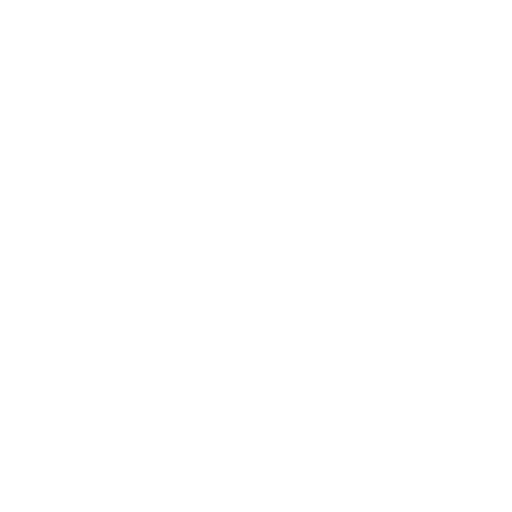
t = 0.00 s
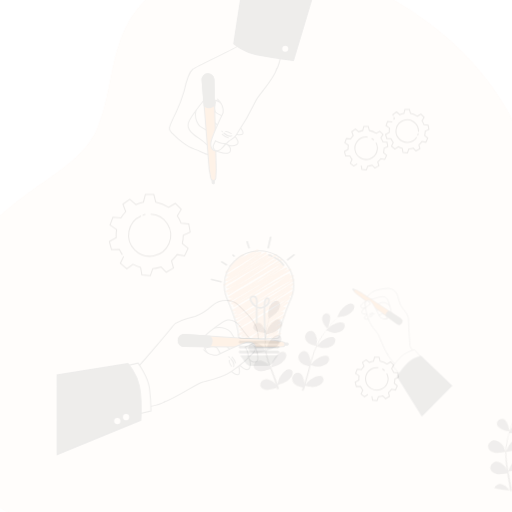
t = 0.15 s
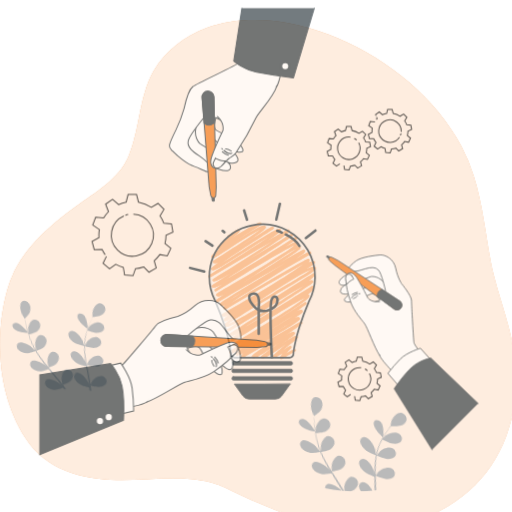
t = 0.45 s
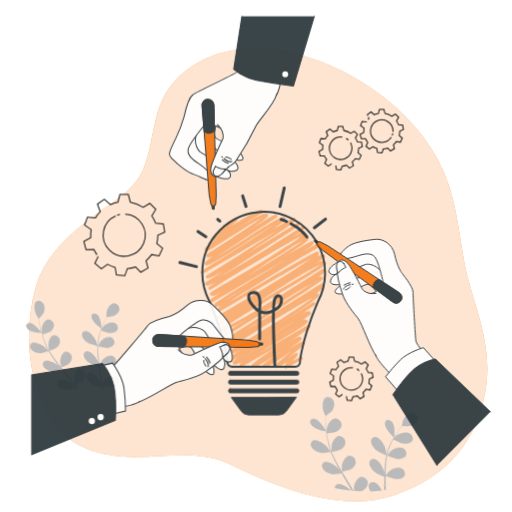
t = 0.60 s
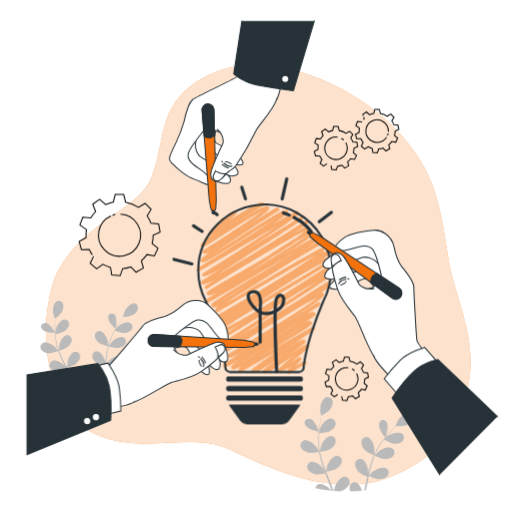
t = 0.80 s
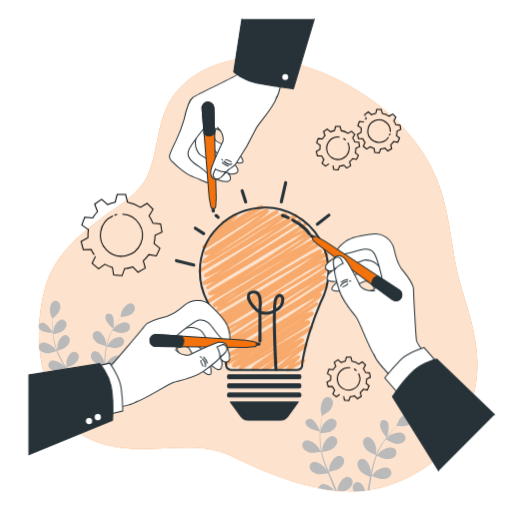
t = 1.00 s

The animated SVG that drew these frames (rendered in a browser with its animation timeline set to each time). Animation: 5 CSS @keyframes rules; one cycle of 1.00 s.

<svg class="animated" id="freepik_stories-collab" xmlns="http://www.w3.org/2000/svg" viewBox="0 0 500 500" version="1.1" xmlns:xlink="http://www.w3.org/1999/xlink" xmlns:svgjs="http://svgjs.com/svgjs"><style>svg#freepik_stories-collab:not(.animated) .animable {opacity: 0;}svg#freepik_stories-collab.animated #freepik--background-simple--inject-9 {animation: 1s 1 forwards cubic-bezier(.36,-0.01,.5,1.38) zoomOut;animation-delay: 0s;}svg#freepik_stories-collab.animated #freepik--Plants--inject-9 {animation: 1s 1 forwards cubic-bezier(.36,-0.01,.5,1.38) lightSpeedRight;animation-delay: 0s;}svg#freepik_stories-collab.animated #freepik--Gears--inject-9 {animation: 1s 1 forwards cubic-bezier(.36,-0.01,.5,1.38) slideRight;animation-delay: 0s;}svg#freepik_stories-collab.animated #freepik--light-bulb--inject-9 {animation: 1s 1 forwards cubic-bezier(.36,-0.01,.5,1.38) zoomIn;animation-delay: 0s;}svg#freepik_stories-collab.animated #freepik--hand-3--inject-9 {animation: 1s 1 forwards cubic-bezier(.36,-0.01,.5,1.38) zoomIn;animation-delay: 0s;}svg#freepik_stories-collab.animated #freepik--hand-2--inject-9 {animation: 1s 1 forwards cubic-bezier(.36,-0.01,.5,1.38) slideDown;animation-delay: 0s;}svg#freepik_stories-collab.animated #freepik--hand-1--inject-9 {animation: 1s 1 forwards cubic-bezier(.36,-0.01,.5,1.38) slideRight;animation-delay: 0s;}            @keyframes zoomOut {                0% {                    opacity: 0;                    transform: scale(1.5);                }                100% {                    opacity: 1;                    transform: scale(1);                }            }                    @keyframes lightSpeedRight {              from {                transform: translate3d(50%, 0, 0) skewX(-20deg);                opacity: 0;              }              60% {                transform: skewX(10deg);                opacity: 1;              }              80% {                transform: skewX(-2deg);              }              to {                opacity: 1;                transform: translate3d(0, 0, 0);              }            }                    @keyframes slideRight {                0% {                    opacity: 0;                    transform: translateX(30px);                }                100% {                    opacity: 1;                    transform: translateX(0);                }            }                    @keyframes zoomIn {                0% {                    opacity: 0;                    transform: scale(0.5);                }                100% {                    opacity: 1;                    transform: scale(1);                }            }                    @keyframes slideDown {                0% {                    opacity: 0;                    transform: translateY(-30px);                }                100% {                    opacity: 1;                    transform: translateY(0);                }            }        </style><g id="freepik--background-simple--inject-9" class="animable" style="transform-origin: 252.027px 268.533px;"><path d="M430.73,186.5a142.17,142.17,0,0,0-10.32-24.88c-21.76-40.44-59.92-70.95-101.66-89-33.14-14.31-74.12-21.79-109.28-8.9-17.78,6.52-34.52,19-44.05,35.65C153,121.11,154.17,148,144.31,170.85c-8,18.49-27.88,29.6-43.46,41-24.31,17.72-48.26,38.67-56.69,68.64C32.92,320.44,36.25,368,59,403.53c17,26.51,46.1,34.47,76.13,35,28.34.51,63-6.65,89.45,6.28,45.06,22,104.52,46.7,154.94,29.29,52-17.95,77.47-52.91,85-98.26s-13.22-83.13-19.84-119C440.56,234.15,437.83,209.1,430.73,186.5Z" style="fill: rgb(243, 114, 12); transform-origin: 252.027px 268.533px;" id="eluglgfl47tj" class="animable"></path><g id="eldag68j79uo"><path d="M430.73,186.5a142.17,142.17,0,0,0-10.32-24.88c-21.76-40.44-59.92-70.95-101.66-89-33.14-14.31-74.12-21.79-109.28-8.9-17.78,6.52-34.52,19-44.05,35.65C153,121.11,154.17,148,144.31,170.85c-8,18.49-27.88,29.6-43.46,41-24.31,17.72-48.26,38.67-56.69,68.64C32.92,320.44,36.25,368,59,403.53c17,26.51,46.1,34.47,76.13,35,28.34.51,63-6.65,89.45,6.28,45.06,22,104.52,46.7,154.94,29.29,52-17.95,77.47-52.91,85-98.26s-13.22-83.13-19.84-119C440.56,234.15,437.83,209.1,430.73,186.5Z" style="fill: rgb(255, 255, 255); opacity: 0.8; transform-origin: 252.027px 268.533px;" class="animable"></path></g></g><g id="freepik--Plants--inject-9" class="animable" style="transform-origin: 221.011px 386.877px;"><path d="M51.61,322.66c-.26-2.89-.32-5.55-.35-7.91,0-1.34,0-2.55,0-3.68,1-.85,5.17-4.3,6.32-6.63s1.93-5.5.71-7.94a4.58,4.58,0,0,0-6.45-2.09c-3.23,2-3.5,8.91-2.63,12.24.07.29,1.76,4.65,1.81,4.61l.07-.05c-.05,1.09-.1,2.26-.12,3.53,0,2.36,0,5,.18,7.94,0,.48.07,1,.11,1.49.36.54.56.89.56.89C51.78,324.25,51.68,323.43,51.61,322.66Z" style="fill: rgb(186, 186, 186); transform-origin: 53.8449px 309.432px;" id="el3ve3dspy5xj" class="animable"></path><path d="M41.22,315.33c-4.34.71-4.9,4.78-.85,7.38,3.43,2.2,9.29,2.35,11,2.35,0-.3,0-.6-.07-.89C49.66,321.66,44.78,314.74,41.22,315.33Z" style="fill: rgb(186, 186, 186); transform-origin: 44.4983px 320.177px;" id="el515z6m3s0si" class="animable"></path><path d="M127.57,296.23c-3.83-.12-7.87,5.42-9,8.64-.1.28-1.08,4.82-1,4.81h.08c-.65.87-1.33,1.81-2,2.86-1.32,1.94-2.79,4.14-4.22,6.64l-.5.87c-.07.7-.13,1.12-.13,1.12l-.34-.28a72.69,72.69,0,0,0-3.29,6.61,58.43,58.43,0,0,0-3.38,9.9s0,.08,0,.12c-.08-1.12-.42-4.25-.47-4.48-.75-3.36-4.15-9.43-8-9.84a4.46,4.46,0,0,0-4.83,4.64c0,2.71,2.22,5.26,4.27,6.81,2.32,1.76,8.43,3.17,8.91,3.28a81,81,0,0,0-1.56,10.57c-.18,2.07-.29,4.16-.38,6.27-.11-1-.2-1.84-.23-2-.75-3.35-4.15-9.42-8-9.83a4.45,4.45,0,0,0-4.82,4.64c0,2.71,2.22,5.25,4.27,6.81s7.27,2.89,8.65,3.21c0,.81-.06,1.61-.08,2.42-.11,3.87-.21,7.73-.41,11.52-.07,1.33-.19,2.64-.31,3.95-.09-.86-.17-1.58-.2-1.69-.74-3.35-4.15-9.42-8-9.83a4.44,4.44,0,0,0-4.82,4.64c0,2.71,2.21,5.25,4.26,6.81s6.77,2.75,8.4,3.15c-.11.92-.22,1.84-.35,2.74.58.17,1.17.31,1.78.43.22-1.74.39-3.51.53-5.3,1.42.4,6.5,1.75,9,1.38s5.62-1.54,6.89-3.92a4.59,4.59,0,0,0-2.11-6.44c-3.56-1.5-9.34,2.19-11.54,4.78-.13.16-1.5,2.2-2.23,3.33.09-1.31.18-2.61.22-3.93.13-3.83.14-7.71.16-11.57,0-1.19,0-2.37,0-3.55.51.15,6.51,1.88,9.35,1.46,2.53-.37,5.62-1.54,6.89-3.91a4.58,4.58,0,0,0-2.12-6.44c-3.55-1.5-9.33,2.18-11.53,4.77-.16.2-2.12,3.13-2.58,3.9,0-2.6.1-5.19.26-7.74a80.33,80.33,0,0,1,1.28-10.26c.24.07,6.5,1.9,9.4,1.48,2.53-.37,5.63-1.55,6.89-3.92a4.59,4.59,0,0,0-2.11-6.44c-3.55-1.5-9.34,2.19-11.54,4.78-.17.2-2.27,3.36-2.62,4,0-.2.06-.41.1-.6a57.63,57.63,0,0,1,3.13-9.85c.71-1.77,1.49-3.41,2.29-5,1.13.46,6.33,2.51,9,2.42s5.77-.91,7.29-3.13a4.56,4.56,0,0,0-1.4-6.62c-3.37-1.88-9.54,1.14-12,3.47-.13.12-1.35,1.57-2.23,2.63.37-.71.74-1.45,1.11-2.12,1.38-2.53,2.8-4.76,4.07-6.72.73-1.11,1.42-2.1,2.07-3,1.33-.12,6.72-.69,9-2s4.65-3.47,5-6.15A4.62,4.62,0,0,0,127.57,296.23Z" style="fill: rgb(186, 186, 186); transform-origin: 109.808px 338.984px;" id="elzijr8taxmx" class="animable"></path><path d="M75,378.79c.26.51.51,1,.76,1.54l1.71-.56c-.65-1.29-1.32-2.58-2-3.85,1.39-.45,6.33-2.12,8.21-3.83s3.79-4.41,3.53-7.1a4.63,4.63,0,0,0-5.3-4.27c-3.76.7-6.5,7-6.88,10.39,0,.22,0,2.69,0,4-.66-1.14-1.3-2.29-2-3.43-2-3.3-4.14-6.57-6.26-9.84l-1.92-3c.5-.15,6.41-2,8.52-3.93,1.88-1.7,3.79-4.4,3.53-7.09a4.62,4.62,0,0,0-5.3-4.27c-3.76.7-6.5,7-6.88,10.39,0,.26,0,3.81,0,4.72-1.41-2.22-2.79-4.44-4.06-6.68a82.44,82.44,0,0,1-4.6-9.35c.23-.07,6.41-2,8.57-3.95,1.88-1.7,3.79-4.4,3.53-7.1a4.62,4.62,0,0,0-5.3-4.26c-3.76.7-6.5,7-6.88,10.39,0,.27,0,4.09,0,4.79-.07-.19-.17-.38-.24-.56a59.66,59.66,0,0,1-2.86-10c-.39-1.88-.65-3.7-.87-5.48,1.19-.23,6.61-1.38,8.76-2.92s4.25-4,4.29-6.66a4.63,4.63,0,0,0-4.81-4.82c-3.82.28-7.24,6.23-8,9.56,0,.18-.26,2.07-.4,3.45h-.49c.19,2.22.46,4.56.9,7a59.15,59.15,0,0,0,2.67,10.22.37.37,0,0,0,.05.11c-.69-.9-2.69-3.35-2.86-3.52-2.47-2.41-8.62-5.65-12-3.89a4.5,4.5,0,0,0-1.42,6.57c1.52,2.27,4.73,3.21,7.28,3.38,2.88.21,8.7-2,9.16-2.15a80.9,80.9,0,0,0,4.54,9.77c1,1.85,2.05,3.68,3.14,5.5-.62-.76-1.18-1.44-1.27-1.52-2.46-2.42-8.62-5.66-12-3.9a4.5,4.5,0,0,0-1.42,6.58c1.51,2.27,4.73,3.2,7.28,3.38S63,361,64.33,360.5c.43.69.84,1.39,1.27,2.08,2,3.32,4.1,6.63,6,9.93.67,1.17,1.3,2.34,1.92,3.51-.55-.68-1-1.24-1.09-1.32-2.47-2.41-8.63-5.65-12-3.89A4.5,4.5,0,0,0,59,377.38c1.51,2.27,4.73,3.21,7.28,3.39S73.41,379.35,75,378.79Z" style="fill: rgb(186, 186, 186); transform-origin: 62.5344px 346.42px;" id="eldg8hx79p00e" class="animable"></path><path d="M108.66,306.89c-3.81-2.19-6.82.62-5.32,5.19,1.28,3.91,5.81,7.78,7.09,8.8l.47-.84C111.22,317,111.77,308.67,108.66,306.89Z" style="fill: rgb(186, 186, 186); transform-origin: 107.05px 313.506px;" id="elsplfx7xpf5e" class="animable"></path><path d="M339.31,465.56c-4.22.11-8.31,6.5-9.32,10.14-.05.19-.38,2.18-.6,3.69q3,.27,6,.42a15,15,0,0,0,3.9-1.54c2.35-1.53,4.9-4.14,5.08-7.13A5.09,5.09,0,0,0,339.31,465.56Z" style="fill: rgb(186, 186, 186); transform-origin: 336.892px 472.685px;" id="el95cldu9m5ob" class="animable"></path><path d="M302.89,409c-4.86,0-6.18,4.36-2.21,7.9,3.35,3,9.72,4.19,11.58,4.49l.09-1C311,417.34,306.88,408.94,302.89,409Z" style="fill: rgb(186, 186, 186); transform-origin: 305.347px 415.195px;" id="el22fm3rol2i3" class="animable"></path><path d="M381.15,464.84a5.07,5.07,0,0,0-1.18-7.4c-3.61-2.25-10.57.76-13.41,3.2-.22.18-2.86,3.05-3.5,3.81.49-2.84,1-5.65,1.64-8.41a87.17,87.17,0,0,1,3.18-11c.25.12,6.75,3.21,10,3.26,2.82,0,6.4-.71,8.19-3.07a5.07,5.07,0,0,0-1.18-7.4c-3.61-2.25-10.57.76-13.41,3.2-.23.19-3.07,3.27-3.55,3.87.08-.21.13-.43.21-.64a64,64,0,0,1,5.13-10.2c1.08-1.8,2.22-3.46,3.37-5,1.15.7,6.47,3.84,9.39,4.2s6.45,0,8.49-2.14a5.05,5.05,0,0,0-.37-7.47c-3.35-2.64-10.6-.41-13.7,1.69-.17.12-1.75,1.48-2.89,2.48.52-.71,1.06-1.45,1.57-2.12,1.95-2.52,3.88-4.7,5.61-6.62,1-1.08,1.91-2,2.78-2.93,1.48.1,7.46.42,10.15-.59s5.68-3,6.49-5.85a5.1,5.1,0,0,0-3.75-6.51c-4.15-.81-9.52,4.54-11.29,7.86-.15.29-2,5.06-1.94,5.07h.09c-.85.83-1.76,1.74-2.73,2.75-1.77,1.89-3.76,4-5.77,6.52l-.69.86c-.2.75-.33,1.19-.33,1.19s-.13-.13-.33-.36c-1.59,2-3.21,4.22-4.74,6.63a64.47,64.47,0,0,0-5.41,10.22s0,.09,0,.13c.11-1.24.29-4.71.27-5-.22-3.79-2.88-11-7-12.12a4.93,4.93,0,0,0-6.07,4.23c-.44,3,1.5,6.11,3.47,8.17,2.22,2.32,8.64,4.92,9.15,5.13a87.52,87.52,0,0,0-3.55,11.26c-.55,2.22-1,4.49-1.51,6.76.06-1.07.1-2,.09-2.16-.23-3.79-2.88-11-7-12.12a4.91,4.91,0,0,0-6.07,4.22c-.44,3,1.5,6.12,3.47,8.18s7.43,4.41,8.87,5l-.51,2.62c-.68,3.59-1.35,7.17-2.09,10.7l1.8-.25c.62-3.37,1.19-6.77,1.75-10.17.21-1.29.44-2.57.67-3.86.52.25,6.77,3.18,9.94,3.23C375.78,467.94,379.36,467.2,381.15,464.84Z" style="fill: rgb(186, 186, 186); transform-origin: 376.691px 441.029px;" id="elzld6y6b5r4h" class="animable"></path><path d="M377.93,411.51c-3.78-3.05-7.54-.51-6.71,4.73.72,4.5,5,9.5,6.2,10.84l.66-.83C379,423,381,414,377.93,411.51Z" style="fill: rgb(186, 186, 186); transform-origin: 375.339px 418.638px;" id="el6n6teh8f3ph" class="animable"></path><path d="M313,418.76c.22-3.19.62-6.11,1-8.68.22-1.46.45-2.78.68-4,1.28-.74,6.39-3.79,8.05-6.13s3.06-5.66,2.16-8.53a5.07,5.07,0,0,0-6.67-3.41c-3.88,1.63-5.37,9.11-5,12.89,0,.33,1.11,5.38,1.18,5.35l.08-.05c-.25,1.18-.5,2.45-.74,3.84-.44,2.57-.9,5.48-1.19,8.69-.05.53-.1,1.09-.14,1.64.29.66.46,1.07.46,1.07C312.85,420.54,312.89,419.62,313,418.76Z" style="fill: rgb(186, 186, 186); transform-origin: 318.791px 404.564px;" id="el83nypxcwtrq" class="animable"></path><path d="M314.2,472.83a4.67,4.67,0,0,0-3.15,3.89c5.17,1,10.34,1.83,15.5,2.38C324.25,476,318.16,471.51,314.2,472.83Z" style="fill: rgb(186, 186, 186); transform-origin: 318.8px 475.847px;" id="el4ftttzregt5" class="animable"></path><path d="M350.52,471a4.91,4.91,0,0,0-6.07,4.22,7.92,7.92,0,0,0,1,4.73q5.67-.12,11.26-.75C355.6,475.68,353.43,471.81,350.52,471Z" style="fill: rgb(186, 186, 186); transform-origin: 350.559px 475.402px;" id="elb4r8vo8yxat" class="animable"></path><path d="M327.71,476c-1.61-3.94-3.37-7.89-5.1-11.83-.53-1.2-1.05-2.41-1.57-3.62.57-.08,7.34-1.07,10-2.8,2.35-1.53,4.9-4.14,5.08-7.13a5.09,5.09,0,0,0-5-5.57c-4.22.1-8.31,6.5-9.32,10.13-.08.28-.7,4.16-.8,5.15-1.15-2.66-2.27-5.32-3.26-8a89,89,0,0,1-3.39-11c.26,0,7.33-1,10-2.8,2.34-1.53,4.9-4.15,5.08-7.13a5.1,5.1,0,0,0-5-5.58c-4.22.11-8.31,6.5-9.32,10.14-.08.28-.74,4.46-.8,5.22-.05-.21-.13-.43-.18-.65a65.7,65.7,0,0,1-1.36-11.44c-.1-2.12-.07-4.15,0-6.12,1.33-.05,7.44-.36,10.06-1.67s5.33-3.57,5.83-6.51a5.1,5.1,0,0,0-4.4-6.09c-4.21-.37-9,5.53-10.39,9-.07.19-.63,2.22-1,3.7l-.55-.08c-.18,2.45-.29,5-.23,7.76a66,66,0,0,0,1.13,11.61l0,.13c-.59-1.1-2.35-4.12-2.51-4.34-2.27-3.06-8.42-7.67-12.41-6.34a5,5,0,0,0-2.69,6.93c1.25,2.73,4.6,4.32,7.35,5,3.1.72,9.83-.65,10.37-.76a90.67,90.67,0,0,0,3.24,11.45c.77,2.19,1.61,4.37,2.47,6.54-.54-.93-1-1.77-1.11-1.87-2.27-3.07-8.42-7.67-12.41-6.34a5,5,0,0,0-2.69,6.92c1.25,2.74,4.59,4.32,7.35,5s8.55-.4,10.07-.7c.34.83.67,1.66,1,2.49,1.65,4,3.32,7.95,4.83,11.89.32.84.62,1.68.92,2.51l2,.2C328.59,478.24,328.17,477.12,327.71,476Z" style="fill: rgb(186, 186, 186); transform-origin: 315.608px 444.042px;" id="elo22mykt8mg" class="animable"></path></g><g id="freepik--Gears--inject-9" class="animable" style="transform-origin: 235.22px 248.99px;"><path d="M325.14,161.62l.66,3.95,4.4.39,1.32-3.74a17.42,17.42,0,0,0,4.23-.92l2.78,2.82,3.82-2.21-1.05-3.8a17.47,17.47,0,0,0,2.93-3.2l3.88.72,1.87-4-3.05-2.51a17.41,17.41,0,0,0,.55-4.3l3.62-1.64-.77-4.35-4-.31a17.29,17.29,0,0,0-2-3.78l2.06-3.48-3.12-3.12-3.5,2.08a17.63,17.63,0,0,0-6.69-2.73l-1-4h-4.42l-1,4a17.18,17.18,0,0,0-4,1.26l-3.15-2.73-3.62,2.53,1.49,3.9a17.25,17.25,0,0,0-2.53,3.29l-4.16-.43-1.51,4.15,3.44,2.33a17.64,17.64,0,0,0-.24,2.93c0,.42,0,.83,0,1.24l-3.61,2,1.14,4.26,4.09-.05a18.06,18.06,0,0,0,2.25,3.57l-1.77,3.68,3.38,2.83L321.2,160m18.34-20.62a11,11,0,1,1-9.6-5.61,10.22,10.22,0,0,1,1.58.12m3.73,1.24a10.91,10.91,0,0,1,2.32,1.72" style="fill: none; stroke: rgb(0, 0, 0); stroke-miterlimit: 10; transform-origin: 329.935px 144.725px;" id="elld92xf46wym" class="animable"></path><path d="M335.56,386.86l.66,3.95,4.4.39,1.32-3.74a17.42,17.42,0,0,0,4.23-.92l2.78,2.82,3.82-2.21-1-3.8a17.47,17.47,0,0,0,2.93-3.2l3.88.72,1.87-4-3-2.51a17.41,17.41,0,0,0,.55-4.3l3.62-1.64-.77-4.35-4-.31a16.87,16.87,0,0,0-2-3.78l2.06-3.48-3.12-3.12-3.5,2.08a17.63,17.63,0,0,0-6.69-2.73l-1-4h-4.42l-1,4a17.18,17.18,0,0,0-4,1.26L330,351.29l-3.62,2.53,1.49,3.9a17.25,17.25,0,0,0-2.53,3.29l-4.16-.43-1.51,4.15,3.44,2.33a17.64,17.64,0,0,0-.24,2.93c0,.42,0,.83,0,1.24l-3.61,2,1.14,4.26,4.09-.05a18.06,18.06,0,0,0,2.25,3.57L325,384.71l3.38,2.83,3.28-2.34M350,364.58a11,11,0,1,1-9.6-5.61,10.22,10.22,0,0,1,1.58.12m3.73,1.24a10.91,10.91,0,0,1,2.32,1.72" style="fill: none; stroke: rgb(0, 0, 0); stroke-miterlimit: 10; transform-origin: 340.44px 369.965px;" id="elzxtcyjo9jll" class="animable"></path><path d="M357,114.24l.58,1.52c-.29.29-.57.6-.84.91m-1.47,2c-.08.12-.15.24-.22.36l-4.16-.42-1.51,4.14,3.44,2.33a17.73,17.73,0,0,0-.25,2.93c0,.42,0,.83,0,1.24l-3.62,2,1.15,4.26,4.09,0a17.41,17.41,0,0,0,2.25,3.58l-1.77,3.67,3.38,2.84,3.28-2.35a17.61,17.61,0,0,0,3.94,1.67l.66,3.95,4.39.38,1.33-3.74a17.41,17.41,0,0,0,4.23-.91l2.77,2.81,3.82-2.2-1-3.8a17.8,17.8,0,0,0,2.93-3.2l3.88.71,1.87-4-3.05-2.52a17.82,17.82,0,0,0,.55-4.29l3.62-1.65-.77-4.34-4-.31a17.59,17.59,0,0,0-2-3.79l2.06-3.47-3.12-3.12-3.5,2.08a17.31,17.31,0,0,0-6.69-2.73l-1-4h-4.41l-1,4a17.68,17.68,0,0,0-4,1.26l-3.16-2.73-3.61,2.53.46,1.2m24.35,17.24a10.59,10.59,0,0,1-.67,2.11m-.83,1.55A11,11,0,1,1,381.1,128q0,.4,0,.81" style="fill: none; stroke: rgb(0, 0, 0); stroke-miterlimit: 10; transform-origin: 370.11px 128.015px;" id="el4txdw4slm2v" class="animable"></path><path d="M93.23,250.29l-3.31,6.87,6.32,5.3,6.12-4.39a32.34,32.34,0,0,0,7.38,3.12l1.22,7.38,8.22.72,2.47-7a32.42,32.42,0,0,0,7.91-1.72l5.18,5.27,7.14-4.12-2-7.1a33.14,33.14,0,0,0,5.49-6l7.25,1.33,3.49-7.47-5.69-4.7a32.58,32.58,0,0,0,1-8l6.76-3.08-1.43-8.12-7.46-.58a33.14,33.14,0,0,0-3.73-7.07l3.84-6.5-5.83-5.83-6.55,3.89a32.38,32.38,0,0,0-12.5-5.1l-1.89-7.48h-8.25l-1.9,7.52a32.68,32.68,0,0,0-7.41,2.36l-5.9-5.1-6.75,4.73,2.78,7.29a32.83,32.83,0,0,0-4.73,6.14l-7.77-.8-2.82,7.75,6.43,4.36a33,33,0,0,0-.46,5.48q0,1.17.09,2.31l-6.77,3.78,2.14,8,7.65-.09a33.65,33.65,0,0,0,3,5.15m19.74-38.52a21.06,21.06,0,0,1,2.75-.76m5.08-.4a20.57,20.57,0,1,1-9.3,1.75" style="fill: none; stroke: rgb(0, 0, 0); stroke-miterlimit: 10; transform-origin: 118.675px 229.6px;" id="el3xe91c53juy" class="animable"></path></g><g id="freepik--light-bulb--inject-9" class="animable" style="transform-origin: 247.075px 294.375px;"><line x1="198.88" y1="228.09" x2="190.7" y2="222.81" style="fill: none; stroke: rgb(38, 50, 56); stroke-linecap: round; stroke-linejoin: round; stroke-width: 3px; transform-origin: 194.79px 225.45px;" id="elxfwjy3eokwr" class="animable"></line><line x1="213.09" y1="212.21" x2="210.97" y2="210.44" style="fill: none; stroke: rgb(38, 50, 56); stroke-linecap: round; stroke-linejoin: round; stroke-width: 3px; transform-origin: 212.03px 211.325px;" id="el2ztk6l0ic22" class="animable"></line><line x1="189.21" y1="258.77" x2="172.28" y2="254.53" style="fill: none; stroke: rgb(38, 50, 56); stroke-linecap: round; stroke-linejoin: round; stroke-width: 3px; transform-origin: 180.745px 256.65px;" id="eldpkpzryfowl" class="animable"></line><path d="M280.71,362.83a1.5,1.5,0,0,1-.37-.05,1.53,1.53,0,0,1-.93-.7c-.52-.91-.8-1.4,3.42-6.24-9.1,5.57-10.07,5.34-10.6,5.21a1.77,1.77,0,0,1-1-.76c-.84-1.45-1-1.74,15.84-15.52-2.7,1.75-5.51,3.63-8,5.29-14.82,9.89-19.43,12.7-21.47,12.23a1.86,1.86,0,0,1-1.19-.87c-.9-1.56-.9-1.56,19-15.94l3.94-2.84c-2.3,1.53-4.59,3.09-6.69,4.52-15.66,10.65-22.79,15.25-25.46,14.65a2,2,0,0,1-1.32-1c-1-1.69-1.2-2.07,27.74-21.73l-38.06,22a1.48,1.48,0,0,1-2-.55c-.67-1.16-.15-2.58,2.6-5-4.38,2.52-6.92,3.53-8.17,3.24a2,2,0,0,1-1.26-.91c-.83-1.44-.51-2.77,10.08-9.89-10.92,6.83-14.95,8.84-16.52,8.47a1.76,1.76,0,0,1-1.12-.83c-.73-1.25-.05-1.7,2.46-3.36l5.53-3.61,8.46-5.47c-9.32,4.84-10.72,4.51-11.5,4.32a2,2,0,0,1-1.27-.92,1.5,1.5,0,0,1,.54-2c29.35-17.4,74.66-45.31,85.58-54.54-10.89,4.95-43.45,25.17-62,36.72-23.89,14.85-24,14.82-25,14.56a1.57,1.57,0,0,1-1-.72c-.81-1.4-.77-2.3,8.79-8.22-4.4,2.07-7.3,3-8.58,2.7a2.09,2.09,0,0,1-1.34-1,1.49,1.49,0,0,1,.49-2c29.62-18.87,71.29-45.59,88.29-56.88-4.73,2.41-11.08,6-18.14,10.23-5.71,3.67-12.48,7.94-20.49,12.92-10.58,6.59-21.28,13.12-30.19,18.52-21.52,13.58-21.78,13.52-22.83,13.26a1.61,1.61,0,0,1-1-.73,1.5,1.5,0,0,1,.54-2c6.48-3.85,13.63-8.14,21.05-12.64l3.9-2.46c-15.54,8.89-24.13,12.78-26.66,12.16a2.1,2.1,0,0,1-1.41-1c-.93-1.6.39-3.64,11.35-10.8-7.07,4.31-9.87,5.59-11.06,5.3a1.69,1.69,0,0,1-1.09-.8c-.63-1.09-1.14-2,6.18-7.31-3.94,2-6.43,2.81-7.62,2.52a2,2,0,0,1-1.3-.94,1.49,1.49,0,0,1-.15-1.15,1.52,1.52,0,0,1,.7-.91c32.45-18.45,81.59-47.67,96.55-59.46-16.41,9.06-61.65,35.62-93.22,54.34a1.5,1.5,0,0,1-2.06-.54,2.32,2.32,0,0,1-.19-1.82,9,9,0,0,1,2.46-3.28c-2.33.95-3.89,1.3-4.78,1.08a2.08,2.08,0,0,1-1.32-1c-.9-1.55.82-2.75,3.42-4.56,2-1.35,4.83-3.22,8.79-5.7,7.39-4.62,17.53-10.74,28.27-17.21,12.07-7.28,26.41-15.93,37.8-23.09-24.37,14-62.75,36.42-81.18,47.2a1.54,1.54,0,0,1-1.15.15,1.48,1.48,0,0,1-.91-.7c-.77-1.34-1-1.73,12.25-10.07-5.19,2.85-8.47,4.08-10.14,3.69a2.31,2.31,0,0,1-1.52-1.09c-1-1.72-1-1.72,23.06-15.69,11.13-6.46,24.41-14.18,36.63-21.6,10.26-6.82,18.29-12,24.38-15.6a77.26,77.26,0,0,0,9.07-7.06c-12.49,5.61-61.81,35.43-93,54.83a1.5,1.5,0,0,1-1.6-2.54l9.68-6.16c-8,4.11-11,4.8-12.23,4.49a2.06,2.06,0,0,1-1.33-1,1.48,1.48,0,0,1,.49-2l21.31-13.66c-17.42,9.84-18.83,9.49-19.69,9.27a1.73,1.73,0,0,1-1.1-.81,1.5,1.5,0,0,1,.51-2c22.46-13.89,54.37-34,73-46.61-15.05,8.67-37,21.55-52.44,30.63L203,261.79c-3.82,2.23-5.67,3.32-6.66,3.82l-.26.16,0,0c-.69.33-.86.28-1.15.2a1.5,1.5,0,0,1-.41-2.72c23.82-14.73,59-36.93,74.76-47.85-8.39,4.86-20.92,12.85-31,19.3-28.26,18-36.85,23.18-39.34,22.56a1.81,1.81,0,0,1-1.14-.84c-.62-1.09-1.07-1.86,8.32-8.63-2.56,1.13-4.29,1.56-5.3,1.32a2.17,2.17,0,0,1-1.38-1,1.51,1.51,0,0,1,.5-2c18.45-11.61,46.49-29.81,56.13-37.34-8.44,4.13-26.86,16-37.7,22.94C200.66,243,200,243.28,198.87,243a1.58,1.58,0,0,1-1-.73c-.8-1.37-1.5-2.59,15.84-14.51-2.14,1.36-4.33,2.77-6.57,4.21a1.57,1.57,0,0,1-1.34.31,1.47,1.47,0,0,1-.94-.71c-1.07-1.85.47-3.44,12.64-12.77a1.62,1.62,0,0,1-1.07-.78A1.51,1.51,0,0,1,217,216a1.6,1.6,0,0,1,.92-.19,51.88,51.88,0,0,0,4.59-3c4.88-3.43,6.26-4.25,7.45-4a1.73,1.73,0,0,1,1.12.81c.86,1.5.19,2.4-8,8.74,2.28-1.41,4.63-2.87,7-4.31,23.12-14.14,24.91-13.72,26-13.46a1.75,1.75,0,0,1,1.15.84,1.5,1.5,0,0,1-.5,2c-11.28,7-23,14.58-32.83,21.13,22.82-14.57,33.79-21,36.88-20.22a2,2,0,0,1,1.29.94c.95,1.65,1.64,2.85-29.93,23.63l-4.54,3c6.36-4,12.8-8.2,18-11.6,20.25-13.14,23.53-15.07,25.06-14.71a1.62,1.62,0,0,1,1,.77,1.49,1.49,0,0,1-.49,2c-19.58,12.48-48.18,31.11-62.32,41.12,7.6-4.48,18.37-11.35,27.75-17.33,29.73-19,39.43-24.75,42.17-24.09a1.88,1.88,0,0,1,1.18.87c.73,1.27,1.26,2.17-16.13,13.78,24.37-14.14,24.84-14,25.61-13.82a1.53,1.53,0,0,1,.94.71c1,1.73,1.71,3-44.27,32.38-3.34,2.14-6.69,4.27-10,6.35,18.2-10.76,39.89-24,56.32-34.26a1.53,1.53,0,0,1,1.16-.18,1.54,1.54,0,0,1,.94.7c.71,1.24-.34,2-1.45,2.76-.68.47-1.68,1.15-3,2-2.42,1.61-6,4-10.62,7-7.78,5.07-18.65,12.1-32.31,20.9-13.16,8.47-26.42,17-35.51,22.81C223.64,263.72,247,250,292,221.25c6.48-4.13,6.48-4.13,7.14-4a1.52,1.52,0,0,1,.95.71c.37.64.58,1-.62,2.07h0l0,0c-1.6,1.4-5.58,4-14.66,9.9,12.86-7.05,14.06-6.76,14.84-6.56a1.69,1.69,0,0,1,1.09.8c.54.94.67,2.07-1.33,4.31a5.39,5.39,0,0,1,2.44-.18,2.38,2.38,0,0,1,1.57,1.13c1,1.72,1.5,2.6-28.21,21.34,31.46-18.22,31.77-18.14,32.52-17.94a1.48,1.48,0,0,1,.92.7c1,1.66-.8,3.33-5.1,6.47-2.77,2-6.68,4.64-11.92,8,17.47-10.91,21.85-13.17,23.41-12.79a1.69,1.69,0,0,1,1.06.79,1.47,1.47,0,0,1,.15,1.14,1.49,1.49,0,0,1-.71.92c-10.2,5.78-20.57,11.76-30.59,17.66l-10.38,6.56c-20.41,12.92-35.3,22.21-45.75,28.29-3.31,2.27-6.14,4.29-8.41,6,9.3-5.5,25.14-14.85,41-24.1,50-29.26,50.76-29.05,51.71-28.8a1.53,1.53,0,0,1,.94.71,2.18,2.18,0,0,1,.19,1.7,5.31,5.31,0,0,1-1.63,2.49c3.43-1.71,5.58-2.41,6.64-2.16a1.94,1.94,0,0,1,1.24.91c.8,1.38-.32,2.13-2.79,3.77-1.49,1-3.69,2.39-6.74,4.29l-.59.37c4.66-2.23,7.93-3.28,9.57-2.88a2.47,2.47,0,0,1,1.62,1.15c1.38,2.39,0,3.91-48.79,32.77C252.29,299,225.22,315,217.84,321c4.07-1.43,14.21-6.33,39.41-21.58,20.54-12.43,43.16-26.94,54-33.91,7.53-4.83,7.52-4.82,8.19-4.66a1.55,1.55,0,0,1,.95.71c.61,1.06,1.23,2.13-7,8.26a7.5,7.5,0,0,1,3.71-.64,2.1,2.1,0,0,1,1.34,1c.88,1.53.88,1.53-15.3,12.13-8,5.22-19.1,12.43-33.1,21.43-13.5,8.68-27.11,17.39-36.43,23.34,18.88-10.12,54.26-32.56,70-42.54,14-8.85,14-8.85,14.76-8.66a1.53,1.53,0,0,1,.94.71c1.07,1.86-.63,4.5-7.21,9.39a2.06,2.06,0,0,1,.58,0,1.88,1.88,0,0,1,1.18.87c1.05,1.82,2.24,3.88-42.14,31.67,12.76-7.86,26-16.22,36.69-23.15a1.5,1.5,0,0,1,2.12.51c.73,1.28-.28,2-2,3.2-1,.71-2.51,1.75-4.49,3.07s-4.44,3-7.41,4.92c4.14-2.1,6.7-2.95,8-2.63a2.08,2.08,0,0,1,1.35,1c.84,1.45.65,2-9.47,8.54,2.13-.91,3.64-1.24,4.61-1a2.22,2.22,0,0,1,1.45,1.05c1.18,2,.29,2.94-26.81,19.35-7.76,4.7-17.53,10.61-25.44,15.71l53.21-30.71a1.46,1.46,0,0,1,1.14-.15,1.51,1.51,0,0,1,.91.69c.74,1.29-.31,2.06-2.05,3.34-1.05.77-2.59,1.86-4.71,3.32-3.95,2.74-9.44,6.45-15.25,10.39-6.77,4.58-15.29,10.35-22.27,15.2,3.21-2.12,6.55-4.39,9.52-6.41,15.47-10.52,22-14.73,24.55-14.17a2,2,0,0,1,1.29.93c.87,1.52.91,1.59-16.83,14.44,12.87-8.56,17.08-11,19-10.57a1.86,1.86,0,0,1,1.19.87c.7,1.22.7,1.22-8.25,8.53-2.7,2.2-6.45,5.26-9.83,8.09,2.74-1.69,5.76-3.61,8.63-5.47a1.5,1.5,0,0,1,2.12.51c.56,1,.35,1.2-1.7,3.4-1.67,1.79-3.1,3.36-4.31,4.7,9.08-5.41,9.41-5.32,10.05-5.16a1.51,1.51,0,0,1,.93.71,1.49,1.49,0,0,1-.55,2.05,1.43,1.43,0,0,1-.47.18c-1.33.6-8.72,4.95-15.23,8.89A1.56,1.56,0,0,1,280.71,362.83ZM295.14,353a1.52,1.52,0,0,0,.68.61A1.59,1.59,0,0,1,295.14,353Zm-36.92-15.27c-8.64,5.39-17.14,10.79-22.68,14.64C241.57,348.78,250.33,343,258.22,337.73Zm37.19-26.63c-9.81,5.44-25.68,15.66-37.74,23.45,4.44-2.77,9.5-5.9,15.25-9.44C280.84,320.24,289.37,315,295.41,311.1Zm-.64,7c-5.33,2.84-13.42,8-21.31,13.15l.83-.5C281.66,326.27,289.66,321.42,294.77,318.08ZM245.6,295.64C239,299.77,233,303.66,228,307,233.18,303.69,239.32,299.72,245.6,295.64Zm71.19-39.33c-2.9,1-9.05,3.8-22.06,11.61S266,286,252,295.1c-6.11,4-11.25,7.3-15.59,10.08,8.42-5.18,19.73-11.95,34.84-20.89C289.64,273.38,310.2,261.22,316.79,256.31Zm-9.39,29.34L305.28,287q-10.5,6.67-19.89,12.55C293.74,294.53,301.63,289.62,307.4,285.65ZM241.08,279c-9.17,5.54-18.08,11-24,14.73,3-1.53,6.61-3.58,10.69-6C231.78,285,236.27,282.05,241.08,279Zm23.48-26.42c-3.84,2.56-7.62,5.1-11.16,7.47-7,4.72-13.22,8.84-18.61,12.38l5.51-3.4c20.25-12.48,49.49-30.52,58.09-37.06a79.11,79.11,0,0,0-9.23,4.88c-3.42,2.39-7.77,5.26-13.28,8.74C272.29,247.84,268.48,250.18,264.56,252.56Zm-45.51-36Z" style="fill: rgb(243, 114, 12); transform-origin: 257.844px 281.671px;" id="el6b827ixnj0v" class="animable"></path><g id="elgvbmdx414jv"><g style="opacity: 0.4; transform-origin: 257.844px 281.671px;" class="animable"><path d="M280.71,362.83a1.5,1.5,0,0,1-.37-.05,1.53,1.53,0,0,1-.93-.7c-.52-.91-.8-1.4,3.42-6.24-9.1,5.57-10.07,5.34-10.6,5.21a1.77,1.77,0,0,1-1-.76c-.84-1.45-1-1.74,15.84-15.52-2.7,1.75-5.51,3.63-8,5.29-14.82,9.89-19.43,12.7-21.47,12.23a1.86,1.86,0,0,1-1.19-.87c-.9-1.56-.9-1.56,19-15.94l3.94-2.84c-2.3,1.53-4.59,3.09-6.69,4.52-15.66,10.65-22.79,15.25-25.46,14.65a2,2,0,0,1-1.32-1c-1-1.69-1.2-2.07,27.74-21.73l-38.06,22a1.48,1.48,0,0,1-2-.55c-.67-1.16-.15-2.58,2.6-5-4.38,2.52-6.92,3.53-8.17,3.24a2,2,0,0,1-1.26-.91c-.83-1.44-.51-2.77,10.08-9.89-10.92,6.83-14.95,8.84-16.52,8.47a1.76,1.76,0,0,1-1.12-.83c-.73-1.25-.05-1.7,2.46-3.36l5.53-3.61,8.46-5.47c-9.32,4.84-10.72,4.51-11.5,4.32a2,2,0,0,1-1.27-.92,1.5,1.5,0,0,1,.54-2c29.35-17.4,74.66-45.31,85.58-54.54-10.89,4.95-43.45,25.17-62,36.72-23.89,14.85-24,14.82-25,14.56a1.57,1.57,0,0,1-1-.72c-.81-1.4-.77-2.3,8.79-8.22-4.4,2.07-7.3,3-8.58,2.7a2.09,2.09,0,0,1-1.34-1,1.49,1.49,0,0,1,.49-2c29.62-18.87,71.29-45.59,88.29-56.88-4.73,2.41-11.08,6-18.14,10.23-5.71,3.67-12.48,7.94-20.49,12.92-10.58,6.59-21.28,13.12-30.19,18.52-21.52,13.58-21.78,13.52-22.83,13.26a1.61,1.61,0,0,1-1-.73,1.5,1.5,0,0,1,.54-2c6.48-3.85,13.63-8.14,21.05-12.64l3.9-2.46c-15.54,8.89-24.13,12.78-26.66,12.16a2.1,2.1,0,0,1-1.41-1c-.93-1.6.39-3.64,11.35-10.8-7.07,4.31-9.87,5.59-11.06,5.3a1.69,1.69,0,0,1-1.09-.8c-.63-1.09-1.14-2,6.18-7.31-3.94,2-6.43,2.81-7.62,2.52a2,2,0,0,1-1.3-.94,1.49,1.49,0,0,1-.15-1.15,1.52,1.52,0,0,1,.7-.91c32.45-18.45,81.59-47.67,96.55-59.46-16.41,9.06-61.65,35.62-93.22,54.34a1.5,1.5,0,0,1-2.06-.54,2.32,2.32,0,0,1-.19-1.82,9,9,0,0,1,2.46-3.28c-2.33.95-3.89,1.3-4.78,1.08a2.08,2.08,0,0,1-1.32-1c-.9-1.55.82-2.75,3.42-4.56,2-1.35,4.83-3.22,8.79-5.7,7.39-4.62,17.53-10.74,28.27-17.21,12.07-7.28,26.41-15.93,37.8-23.09-24.37,14-62.75,36.42-81.18,47.2a1.54,1.54,0,0,1-1.15.15,1.48,1.48,0,0,1-.91-.7c-.77-1.34-1-1.73,12.25-10.07-5.19,2.85-8.47,4.08-10.14,3.69a2.31,2.31,0,0,1-1.52-1.09c-1-1.72-1-1.72,23.06-15.69,11.13-6.46,24.41-14.18,36.63-21.6,10.26-6.82,18.29-12,24.38-15.6a77.26,77.26,0,0,0,9.07-7.06c-12.49,5.61-61.81,35.43-93,54.83a1.5,1.5,0,0,1-1.6-2.54l9.68-6.16c-8,4.11-11,4.8-12.23,4.49a2.06,2.06,0,0,1-1.33-1,1.48,1.48,0,0,1,.49-2l21.31-13.66c-17.42,9.84-18.83,9.49-19.69,9.27a1.73,1.73,0,0,1-1.1-.81,1.5,1.5,0,0,1,.51-2c22.46-13.89,54.37-34,73-46.61-15.05,8.67-37,21.55-52.44,30.63L203,261.79c-3.82,2.23-5.67,3.32-6.66,3.82l-.26.16,0,0c-.69.33-.86.28-1.15.2a1.5,1.5,0,0,1-.41-2.72c23.82-14.73,59-36.93,74.76-47.85-8.39,4.86-20.92,12.85-31,19.3-28.26,18-36.85,23.18-39.34,22.56a1.81,1.81,0,0,1-1.14-.84c-.62-1.09-1.07-1.86,8.32-8.63-2.56,1.13-4.29,1.56-5.3,1.32a2.17,2.17,0,0,1-1.38-1,1.51,1.51,0,0,1,.5-2c18.45-11.61,46.49-29.81,56.13-37.34-8.44,4.13-26.86,16-37.7,22.94C200.66,243,200,243.28,198.87,243a1.58,1.58,0,0,1-1-.73c-.8-1.37-1.5-2.59,15.84-14.51-2.14,1.36-4.33,2.77-6.57,4.21a1.57,1.57,0,0,1-1.34.31,1.47,1.47,0,0,1-.94-.71c-1.07-1.85.47-3.44,12.64-12.77a1.62,1.62,0,0,1-1.07-.78A1.51,1.51,0,0,1,217,216a1.6,1.6,0,0,1,.92-.19,51.88,51.88,0,0,0,4.59-3c4.88-3.43,6.26-4.25,7.45-4a1.73,1.73,0,0,1,1.12.81c.86,1.5.19,2.4-8,8.74,2.28-1.41,4.63-2.87,7-4.31,23.12-14.14,24.91-13.72,26-13.46a1.75,1.75,0,0,1,1.15.84,1.5,1.5,0,0,1-.5,2c-11.28,7-23,14.58-32.83,21.13,22.82-14.57,33.79-21,36.88-20.22a2,2,0,0,1,1.29.94c.95,1.65,1.64,2.85-29.93,23.63l-4.54,3c6.36-4,12.8-8.2,18-11.6,20.25-13.14,23.53-15.07,25.06-14.71a1.62,1.62,0,0,1,1,.77,1.49,1.49,0,0,1-.49,2c-19.58,12.48-48.18,31.11-62.32,41.12,7.6-4.48,18.37-11.35,27.75-17.33,29.73-19,39.43-24.75,42.17-24.09a1.88,1.88,0,0,1,1.18.87c.73,1.27,1.26,2.17-16.13,13.78,24.37-14.14,24.84-14,25.61-13.82a1.53,1.53,0,0,1,.94.71c1,1.73,1.71,3-44.27,32.38-3.34,2.14-6.69,4.27-10,6.35,18.2-10.76,39.89-24,56.32-34.26a1.53,1.53,0,0,1,1.16-.18,1.54,1.54,0,0,1,.94.7c.71,1.24-.34,2-1.45,2.76-.68.47-1.68,1.15-3,2-2.42,1.61-6,4-10.62,7-7.78,5.07-18.65,12.1-32.31,20.9-13.16,8.47-26.42,17-35.51,22.81C223.64,263.72,247,250,292,221.25c6.48-4.13,6.48-4.13,7.14-4a1.52,1.52,0,0,1,.95.71c.37.64.58,1-.62,2.07h0l0,0c-1.6,1.4-5.58,4-14.66,9.9,12.86-7.05,14.06-6.76,14.84-6.56a1.69,1.69,0,0,1,1.09.8c.54.94.67,2.07-1.33,4.31a5.39,5.39,0,0,1,2.44-.18,2.38,2.38,0,0,1,1.57,1.13c1,1.72,1.5,2.6-28.21,21.34,31.46-18.22,31.77-18.14,32.52-17.94a1.48,1.48,0,0,1,.92.7c1,1.66-.8,3.33-5.1,6.47-2.77,2-6.68,4.64-11.92,8,17.47-10.91,21.85-13.17,23.41-12.79a1.69,1.69,0,0,1,1.06.79,1.47,1.47,0,0,1,.15,1.14,1.49,1.49,0,0,1-.71.92c-10.2,5.78-20.57,11.76-30.59,17.66l-10.38,6.56c-20.41,12.92-35.3,22.21-45.75,28.29-3.31,2.27-6.14,4.29-8.41,6,9.3-5.5,25.14-14.85,41-24.1,50-29.26,50.76-29.05,51.71-28.8a1.53,1.53,0,0,1,.94.71,2.18,2.18,0,0,1,.19,1.7,5.31,5.31,0,0,1-1.63,2.49c3.43-1.71,5.58-2.41,6.64-2.16a1.94,1.94,0,0,1,1.24.91c.8,1.38-.32,2.13-2.79,3.77-1.49,1-3.69,2.39-6.74,4.29l-.59.37c4.66-2.23,7.93-3.28,9.57-2.88a2.47,2.47,0,0,1,1.62,1.15c1.38,2.39,0,3.91-48.79,32.77C252.29,299,225.22,315,217.84,321c4.07-1.43,14.21-6.33,39.41-21.58,20.54-12.43,43.16-26.94,54-33.91,7.53-4.83,7.52-4.82,8.19-4.66a1.55,1.55,0,0,1,.95.71c.61,1.06,1.23,2.13-7,8.26a7.5,7.5,0,0,1,3.71-.64,2.1,2.1,0,0,1,1.34,1c.88,1.53.88,1.53-15.3,12.13-8,5.22-19.1,12.43-33.1,21.43-13.5,8.68-27.11,17.39-36.43,23.34,18.88-10.12,54.26-32.56,70-42.54,14-8.85,14-8.85,14.76-8.66a1.53,1.53,0,0,1,.94.71c1.07,1.86-.63,4.5-7.21,9.39a2.06,2.06,0,0,1,.58,0,1.88,1.88,0,0,1,1.18.87c1.05,1.82,2.24,3.88-42.14,31.67,12.76-7.86,26-16.22,36.69-23.15a1.5,1.5,0,0,1,2.12.51c.73,1.28-.28,2-2,3.2-1,.71-2.51,1.75-4.49,3.07s-4.44,3-7.41,4.92c4.14-2.1,6.7-2.95,8-2.63a2.08,2.08,0,0,1,1.35,1c.84,1.45.65,2-9.47,8.54,2.13-.91,3.64-1.24,4.61-1a2.22,2.22,0,0,1,1.45,1.05c1.18,2,.29,2.94-26.81,19.35-7.76,4.7-17.53,10.61-25.44,15.71l53.21-30.71a1.46,1.46,0,0,1,1.14-.15,1.51,1.51,0,0,1,.91.69c.74,1.29-.31,2.06-2.05,3.34-1.05.77-2.59,1.86-4.71,3.32-3.95,2.74-9.44,6.45-15.25,10.39-6.77,4.58-15.29,10.35-22.27,15.2,3.21-2.12,6.55-4.39,9.52-6.41,15.47-10.52,22-14.73,24.55-14.17a2,2,0,0,1,1.29.93c.87,1.52.91,1.59-16.83,14.44,12.87-8.56,17.08-11,19-10.57a1.86,1.86,0,0,1,1.19.87c.7,1.22.7,1.22-8.25,8.53-2.7,2.2-6.45,5.26-9.83,8.09,2.74-1.69,5.76-3.61,8.63-5.47a1.5,1.5,0,0,1,2.12.51c.56,1,.35,1.2-1.7,3.4-1.67,1.79-3.1,3.36-4.31,4.7,9.08-5.41,9.41-5.32,10.05-5.16a1.51,1.51,0,0,1,.93.71,1.49,1.49,0,0,1-.55,2.05,1.43,1.43,0,0,1-.47.18c-1.33.6-8.72,4.95-15.23,8.89A1.56,1.56,0,0,1,280.71,362.83ZM295.14,353a1.52,1.52,0,0,0,.68.61A1.59,1.59,0,0,1,295.14,353Zm-36.92-15.27c-8.64,5.39-17.14,10.79-22.68,14.64C241.57,348.78,250.33,343,258.22,337.73Zm37.19-26.63c-9.81,5.44-25.68,15.66-37.74,23.45,4.44-2.77,9.5-5.9,15.25-9.44C280.84,320.24,289.37,315,295.41,311.1Zm-.64,7c-5.33,2.84-13.42,8-21.31,13.15l.83-.5C281.66,326.27,289.66,321.42,294.77,318.08ZM245.6,295.64C239,299.77,233,303.66,228,307,233.18,303.69,239.32,299.72,245.6,295.64Zm71.19-39.33c-2.9,1-9.05,3.8-22.06,11.61S266,286,252,295.1c-6.11,4-11.25,7.3-15.59,10.08,8.42-5.18,19.73-11.95,34.84-20.89C289.64,273.38,310.2,261.22,316.79,256.31Zm-9.39,29.34L305.28,287q-10.5,6.67-19.89,12.55C293.74,294.53,301.63,289.62,307.4,285.65ZM241.08,279c-9.17,5.54-18.08,11-24,14.73,3-1.53,6.61-3.58,10.69-6C231.78,285,236.27,282.05,241.08,279Zm23.48-26.42c-3.84,2.56-7.62,5.1-11.16,7.47-7,4.72-13.22,8.84-18.61,12.38l5.51-3.4c20.25-12.48,49.49-30.52,58.09-37.06a79.11,79.11,0,0,0-9.23,4.88c-3.42,2.39-7.77,5.26-13.28,8.74C272.29,247.84,268.48,250.18,264.56,252.56Zm-45.51-36Z" style="fill: rgb(255, 255, 255); transform-origin: 257.844px 281.671px;" id="elokbv8pbdq0d" class="animable"></path></g></g><path d="M259.47,202.55v0h-.67v0c-36.26.67-63.59,28.41-63.59,62.54a62.27,62.27,0,0,0,7.24,29.24c2,4.75,6.84,16.38,11.63,31.42,4.44,13.88,6.76,27.85,6.76,30,0,.2,0,.41,0,.64a4.69,4.69,0,0,0,4.68,4.84h64.94a4.69,4.69,0,0,0,4.68-4.84c0-.23,0-.44,0-.64,0-2.11,2.32-16.08,6.75-30,4.8-15,9.59-26.67,11.63-31.42a62.56,62.56,0,0,0-54-91.78Z" style="fill: none; stroke: rgb(38, 50, 56); stroke-linecap: round; stroke-linejoin: round; stroke-width: 2px; transform-origin: 257.99px 281.89px;" id="elkn9ei6hcap" class="animable"></path><path d="M281.38,212.59a51.44,51.44,0,0,0-5.56-2.12" style="fill: none; stroke: rgb(38, 50, 56); stroke-linecap: round; stroke-linejoin: round; stroke-width: 3px; transform-origin: 278.6px 211.53px;" id="elhzn4xhxnfl7" class="animable"></path><path d="M302.22,228.47s-5.1-8.1-16.31-13.61" style="fill: none; stroke: rgb(38, 50, 56); stroke-linecap: round; stroke-linejoin: round; stroke-width: 3px; transform-origin: 294.065px 221.665px;" id="ela7rzx4z25yo" class="animable"></path><path d="M253.84,332.87V300.75s2.47-15.64-5.66-15.64-7.51,8.14,1.87,16.89,23.78.63,25.66-6.25-3.13-10-6.26-4.38,0,69.45,0,69.45" style="fill: none; stroke: rgb(38, 50, 56); stroke-linecap: round; stroke-linejoin: round; stroke-width: 3px; transform-origin: 259.318px 322.965px;" id="elmmoqkiig8vj" class="animable"></path><line x1="236.45" y1="186.3" x2="239.91" y2="197.19" style="fill: none; stroke: rgb(38, 50, 56); stroke-linecap: round; stroke-linejoin: round; stroke-width: 3px; transform-origin: 238.18px 191.745px;" id="elsxtk36zjh6" class="animable"></line><line x1="321.23" y1="210.05" x2="309.84" y2="218.96" style="fill: none; stroke: rgb(38, 50, 56); stroke-linecap: round; stroke-linejoin: round; stroke-width: 3px; transform-origin: 315.535px 214.505px;" id="elxmzd11bnlqp" class="animable"></line><line x1="279" y1="178.35" x2="274.71" y2="197.19" style="fill: none; stroke: rgb(38, 50, 56); stroke-linecap: round; stroke-linejoin: round; stroke-width: 3px; transform-origin: 276.855px 187.77px;" id="elhh5q4t7vn6" class="animable"></line><rect x="222.09" y="365.91" width="71.77" height="3.97" rx="1.59" style="fill: rgb(38, 50, 56); stroke: rgb(38, 50, 56); stroke-linecap: round; stroke-linejoin: round; transform-origin: 257.975px 367.895px;" id="elcjfsu7lacgj" class="animable"></rect><rect x="222.09" y="374.85" width="71.77" height="3.97" rx="1.59" style="fill: rgb(38, 50, 56); stroke: rgb(38, 50, 56); stroke-linecap: round; stroke-linejoin: round; transform-origin: 257.975px 376.835px;" id="el5hqb8b0s9nd" class="animable"></rect><rect x="222.09" y="383.79" width="71.77" height="3.97" rx="1.59" style="fill: rgb(38, 50, 56); stroke: rgb(38, 50, 56); stroke-linecap: round; stroke-linejoin: round; transform-origin: 257.975px 385.775px;" id="el9sgv9cxnc8f" class="animable"></rect><path d="M260.08,392.52H224.86l10.14,14a9.37,9.37,0,0,0,7.6,3.88h31a9.39,9.39,0,0,0,7.61-3.9l10.06-13.93Z" style="fill: rgb(38, 50, 56); stroke: rgb(38, 50, 56); stroke-linecap: round; stroke-linejoin: round; transform-origin: 258.065px 401.46px;" id="eliqvzonthz5g" class="animable"></path></g><g id="freepik--hand-3--inject-9" class="animable" style="transform-origin: 392.989px 344.092px;"><path d="M335.69,243s-6.4,7-11.64,10.48-8.89,8.11-4.08,10.48c2.89,1.42,7-.58,7-.58s-6.41,1.74-7.57,7.57S331,274.42,331,274.42s-9.31,6.4-6.4,8.73,8.73.58,11.64.58,17.47-9.31,21-9.31,10.48,7.57,10.48,13.39S377,293.05,378.19,275s-3.49-33.18-11.06-37.84S335.69,243,335.69,243Z" style="fill: rgb(255, 255, 255); stroke: rgb(38, 50, 56); stroke-linecap: round; stroke-miterlimit: 10; transform-origin: 348.05px 263.531px;" id="el8zj7x1t0dm3" class="animable"></path><path d="M332.2,262.77l23.23-8.68s10.2-2.21,17.52,9.85" style="fill: none; stroke: rgb(38, 50, 56); stroke-linecap: round; stroke-miterlimit: 10; transform-origin: 352.575px 258.936px;" id="el3g01zezj106" class="animable"></path><path d="M336.27,269.76l21-3.49s9.32-.58,15.14,10.48" style="fill: none; stroke: rgb(38, 50, 56); stroke-linecap: round; stroke-miterlimit: 10; transform-origin: 354.34px 271.507px;" id="elmmt74z601qa" class="animable"></path><path d="M361.89,283.73l-15.72,3.5,9.31,37.25s8.16,16.3,10.48,23.29S392.16,378,392.16,378l27.94-26.78s-12.8-15.13-13.38-18.63-2.92-44.24-2.92-50.06-11.64-19.8-11.64-19.8-4.78-6.85-7.11-18.49-13-16.43-18.84-15.85-21.79,2.33-28.19,7-12.23,10.48-6.4,12.23c9.67,2.9,25.49-10,33.12-1.08,3.5,4.07,7.63,22,8.21,24.37,0,0-2.91,11.06-11.06,12.8h0" style="fill: rgb(255, 255, 255); stroke: rgb(38, 50, 56); stroke-linecap: round; stroke-miterlimit: 10; transform-origin: 374.66px 303.172px;" id="eloa0teds6afm" class="animable"></path><path d="M303.27,229.62a1.08,1.08,0,0,1,1.4-.14l2.38,1.65a1.09,1.09,0,0,1,.27,1.51,1.08,1.08,0,0,1-1.5.27l-2.38-1.66a1.08,1.08,0,0,1-.27-1.5A.64.64,0,0,1,303.27,229.62Z" style="fill: rgb(38, 50, 56); stroke: rgb(38, 50, 56); stroke-linecap: round; stroke-miterlimit: 10; transform-origin: 305.245px 231.194px;" id="elkk50ltz289" class="animable"></path><path d="M306,231.54a2.45,2.45,0,0,1,3.2-.33l7.46,3.84,73.24,48.18a5.79,5.79,0,0,1-6.61,9.51L312.21,240.3l-5.81-5a2.47,2.47,0,0,1-.62-3.44A2,2,0,0,1,306,231.54Z" style="fill: rgb(243, 114, 12); stroke: rgb(38, 50, 56); stroke-linecap: round; stroke-miterlimit: 10; transform-origin: 348.858px 262.267px;" id="eluujmw8cvmc" class="animable"></path><path d="M389.91,283.23l-21.14-13.9a8,8,0,0,0-5.77,7.48,6.66,6.66,0,0,0,.08,1l20.22,14.92a5.79,5.79,0,0,0,6.61-9.51Z" style="fill: rgb(38, 50, 56); stroke: rgb(38, 50, 56); stroke-linecap: round; stroke-miterlimit: 10; transform-origin: 377.698px 281.548px;" id="el9gr8wgvcdgs" class="animable"></path><path d="M366,347.77c-6.4-9.31-14.55-33.18-18-37.84s-12.86-15-16.35-25.44-5.78-18.8-5.78-27.54,7.51-10.24,13.33-.92S352,279.66,352,279.66s4.66,5.82,14,4.07" style="fill: rgb(255, 255, 255); stroke: rgb(38, 50, 56); stroke-linecap: round; stroke-miterlimit: 10; transform-origin: 345.935px 298.729px;" id="elm62g5vgcc5g" class="animable"></path><path d="M333.09,253.31l2,3.89s-.44,0-3.55,1.77a12.67,12.67,0,0,0-4.53,4.39s-3-8.38-.35-11a4.22,4.22,0,0,1,2.42-1.27A4,4,0,0,1,333.09,253.31Z" style="fill: rgb(255, 255, 255); stroke: rgb(38, 50, 56); stroke-linecap: round; stroke-miterlimit: 10; transform-origin: 330.328px 257.214px;" id="el4b514enue2h" class="animable"></path><path d="M414,339.36s-15.41,4.56-23.41,12.56a183.76,183.76,0,0,0-14.85,17.13l14.28,16.56s12-13.71,20-20a154,154,0,0,1,17.13-11.42Z" style="fill: rgb(255, 255, 255); stroke: rgb(38, 50, 56); stroke-linecap: round; stroke-miterlimit: 10; transform-origin: 401.445px 362.485px;" id="elwsa3qdjvs5c" class="animable"></path><path d="M428.31,459.84,383.2,387.32s11.42-17.13,21.13-25.69,22.27-10.85,22.27-10.85L483,404.91" style="fill: rgb(38, 50, 56); stroke: rgb(38, 50, 56); stroke-linecap: round; stroke-miterlimit: 10; transform-origin: 433.1px 405.31px;" id="elehxjmvn5pa6" class="animable"></path><path d="M341.4,274.49l1-.1" style="fill: none; stroke: rgb(38, 50, 56); stroke-linecap: round; stroke-miterlimit: 10; transform-origin: 341.9px 274.44px;" id="elyvb0et5rphb" class="animable"></path><path d="M332.69,279.33s.53-3.19,6.94-4.53" style="fill: none; stroke: rgb(38, 50, 56); stroke-linecap: round; stroke-miterlimit: 10; transform-origin: 336.16px 277.065px;" id="elglft9vjf1ih" class="animable"></path><path d="M339.65,277.08s-.45,1.35-4.94,3.15" style="fill: none; stroke: rgb(38, 50, 56); stroke-linecap: round; stroke-miterlimit: 10; transform-origin: 337.18px 278.655px;" id="ell8pzfltgea" class="animable"></path><path d="M339.47,272.81a14.8,14.8,0,0,0-6.24,2.53" style="fill: none; stroke: rgb(38, 50, 56); stroke-linecap: round; stroke-miterlimit: 10; transform-origin: 336.35px 274.075px;" id="elzpaf6036fo" class="animable"></path></g><g id="freepik--hand-2--inject-9" class="animable" style="transform-origin: 236.114px 112.91px;"><path d="M198.76,173.35s9.44.77,15.42,2.76,11.86,2,10.77-3.22c-.65-3.15-4.75-5.16-4.75-5.16s5.31,4,10.62,1.33-4.39-11.33-4.39-11.33,10.78,3.42,10.83-.31-4.9-7.25-6.69-9.55-18.07-8.07-20.22-10.82-.46-12.92,4.14-16.5S212.91,110,198,120.14s-24,23.13-23.09,32S198.76,173.35,198.76,173.35Z" style="fill: rgb(255, 255, 255); stroke: rgb(38, 50, 56); stroke-linecap: round; stroke-miterlimit: 10; transform-origin: 206.054px 146.105px;" id="elevstlicqxu" class="animable"></path><path d="M216.53,164l-21.12-13s-8-6.69-3-19.87" style="fill: none; stroke: rgb(38, 50, 56); stroke-linecap: round; stroke-miterlimit: 10; transform-origin: 203.648px 147.565px;" id="elejr9s4lcgwp" class="animable"></path><path d="M219.54,156.45l-15.62-14.4s-6.18-7-1-18.38" style="fill: none; stroke: rgb(38, 50, 56); stroke-linecap: round; stroke-miterlimit: 10; transform-origin: 210.196px 140.06px;" id="el2c8f5f3mu7g" class="animable"></path><path d="M214.85,127.65l12.4,10.27L251,107.69s15.3-6.87,19.33-13,7.46-39.33,7.46-39.33L239.4,50s-3.91,19.44-6.29,22.07S192.79,91.7,188.2,95.28s-8.48,21.34-8.48,21.34a128.19,128.19,0,0,1-8,21c-8.75,17.72-7.19,16.36-3.16,20.6s13.84,12.86,21.45,15.06,17.07,10.06,14.95.45c-2.18-9.85-23.54-14-21.19-25.48,1.07-5.26,12.72-19.55,14.2-21.44,0,0,10.51-4.49,16.9.87h0" style="fill: rgb(255, 255, 255); stroke: rgb(38, 50, 56); stroke-linecap: round; stroke-miterlimit: 10; transform-origin: 221.559px 114.198px;" id="ely7n2mm181ks" class="animable"></path><path d="M208.12,207.15a1.08,1.08,0,0,1-1-1l-.15-2.9a1.08,1.08,0,1,1,2.15-.12l.16,2.9a1.08,1.08,0,0,1-1,1.14Z" style="fill: rgb(38, 50, 56); stroke: rgb(38, 50, 56); stroke-linecap: round; stroke-miterlimit: 10; transform-origin: 208.121px 204.598px;" id="el6bc6gvbi0ni" class="animable"></path><path d="M208,203.8a2.45,2.45,0,0,1-2.23-2.32l-1.54-8.25-6.93-87.39a5.79,5.79,0,0,1,11.57-.62l2.24,88.31-.42,7.69a2.46,2.46,0,0,1-2.33,2.59A2.17,2.17,0,0,1,208,203.8Z" style="fill: rgb(243, 114, 12); stroke: rgb(38, 50, 56); stroke-linecap: round; stroke-miterlimit: 10; transform-origin: 204.201px 151.775px;" id="elma3npf5r8q" class="animable"></path><path d="M197.25,105.84l2,25.22a8,8,0,0,0,9.45,0,7,7,0,0,0,.75-.68l-.63-25.12a5.79,5.79,0,0,0-11.57.62Z" style="fill: rgb(38, 50, 56); stroke: rgb(38, 50, 56); stroke-linecap: round; stroke-miterlimit: 10; transform-origin: 203.346px 116.191px;" id="ellzb94cekif" class="animable"></path><path d="M270.28,94.65C267,105.46,252.52,120.32,250,125.56a261.37,261.37,0,0,1-19.56,34.19c-2.49,3.73-5.18,4.26-6.82,5.6-2.4,2-3.63,4.05-7.73,7.23-6.89,5.36-12.69.37-8.91-9.94S217.7,138,217.7,138s1.74-7.25-5.35-13.53" style="fill: rgb(255, 255, 255); stroke: rgb(38, 50, 56); stroke-linecap: round; stroke-miterlimit: 10; transform-origin: 238.033px 134.704px;" id="elm20fyd0i6dn" class="animable"></path><path d="M208.5,169.06l1.88-3.92s.27.35,3.58,1.71a12.65,12.65,0,0,0,6.24.88s-4.77,7.52-8.5,7.05a4.17,4.17,0,0,1-2.48-1.13A4,4,0,0,1,208.5,169.06Z" style="fill: rgb(255, 255, 255); stroke: rgb(38, 50, 56); stroke-linecap: round; stroke-miterlimit: 10; transform-origin: 214.138px 169.971px;" id="el24lcyycjktch" class="animable"></path><path d="M236.16,18.67,228.21,70.3S237.8,78.73,250.54,81s36,5.71,36,5.71l20.36-68.06" style="fill: rgb(38, 50, 56); stroke: rgb(38, 50, 56); stroke-linecap: round; stroke-miterlimit: 10; transform-origin: 267.555px 52.68px;" id="elzd3gehb3n0g" class="animable"></path><path d="M282.44,75.17a3.93,3.93,0,1,1-3.93-3.93A3.93,3.93,0,0,1,282.44,75.17Z" style="fill: rgb(255, 255, 255); stroke: rgb(38, 50, 56); stroke-linecap: round; stroke-linejoin: round; stroke-width: 2px; transform-origin: 278.51px 75.17px;" id="el5ixqcudg4ik" class="animable"></path><path d="M217.21,156.31l-.67-.68" style="fill: none; stroke: rgb(38, 50, 56); stroke-linecap: round; stroke-miterlimit: 10; transform-origin: 216.875px 155.97px;" id="el3agjbb9b615" class="animable"></path><path d="M226.37,160.22s-2.84,1.54-7.83-2.69" style="fill: none; stroke: rgb(38, 50, 56); stroke-linecap: round; stroke-miterlimit: 10; transform-origin: 222.455px 159.012px;" id="ela8o76ycu31" class="animable"></path><path d="M220.32,156.1s1.34-.47,5.52,2" style="fill: none; stroke: rgb(38, 50, 56); stroke-linecap: round; stroke-miterlimit: 10; transform-origin: 223.08px 157.082px;" id="elbvne47p3wjq" class="animable"></path><path d="M217.07,158.88a14.83,14.83,0,0,0,5.82,3.36" style="fill: none; stroke: rgb(38, 50, 56); stroke-linecap: round; stroke-miterlimit: 10; transform-origin: 219.98px 160.56px;" id="el20v9xg1qbjs" class="animable"></path></g><g id="freepik--hand-1--inject-9" class="animable" style="transform-origin: 141.05px 368.717px;"><path d="M219.94,327.17s.91,9.43,3,15.38,2.21,11.83-3.06,10.82c-3.16-.61-5.23-4.67-5.23-4.67s4.07,5.25,1.49,10.59-11.4-4.22-11.4-4.22,3.58,10.72-.14,10.83-7.33-4.79-9.65-6.54-8.34-18-11.13-20.06-12.92-.27-16.42,4.38-10.6-1.42-.66-16.53,22.77-24.4,31.61-23.56S219.94,327.17,219.94,327.17Z" style="fill: rgb(255, 255, 255); stroke: rgb(38, 50, 56); stroke-linecap: round; stroke-miterlimit: 10; transform-origin: 192.971px 334.72px;" id="elnqowmt463x" class="animable"></path><path d="M210.81,345.08l-13.32-20.93s-6.81-7.91-19.92-2.68" style="fill: none; stroke: rgb(38, 50, 56); stroke-linecap: round; stroke-miterlimit: 10; transform-origin: 194.19px 332.381px;" id="el02gqac7wneo4" class="animable"></path><path d="M203.35,348.2l-14.63-15.41s-7.09-6.07-18.39-.74" style="fill: none; stroke: rgb(38, 50, 56); stroke-linecap: round; stroke-miterlimit: 10; transform-origin: 186.84px 339.029px;" id="elm511vrio1hl" class="animable"></path><path d="M174.49,343.93l10.44,12.26-29.87,24.14s-16.32,8.1-22.38,12.28S93.53,401,93.53,401L87.35,362.8s19.34-4.37,21.9-6.81,29-33.57,32.47-38.22,21.22-8.8,21.22-8.8,7.94-2.59,16.81-10.48,20.28-5.28,24.58-1.31,16,15,18.31,22.54,3.45,15.73-2.25,13.62c-9.47-3.51-14.34-23.32-25.8-20.81-5.24,1.15-19.36,13-21.22,14.52,0,0-4.34,10.58,1.12,16.88h0" style="fill: rgb(255, 255, 255); stroke: rgb(38, 50, 56); stroke-linecap: round; stroke-miterlimit: 10; transform-origin: 155.942px 347.187px;" id="elc8bsljykux" class="animable"></path><path d="M253.87,336a1.08,1.08,0,0,0-1-1l-2.9-.11a1.08,1.08,0,1,0-.08,2.16l2.9.11a1.09,1.09,0,0,0,1.12-1A.76.76,0,0,0,253.87,336Z" style="fill: rgb(38, 50, 56); stroke: rgb(38, 50, 56); stroke-linecap: round; stroke-miterlimit: 10; transform-origin: 251.379px 336.025px;" id="elfk5r4p7ec2" class="animable"></path><path d="M250.53,335.91a2.47,2.47,0,0,0-2.36-2.2l-8.27-1.42-87.48-5.63a5.79,5.79,0,0,0-.45,11.58l88.33.92,7.68-.52a2.47,2.47,0,0,0,2.56-2.37A2.17,2.17,0,0,0,250.53,335.91Z" style="fill: rgb(243, 114, 12); stroke: rgb(38, 50, 56); stroke-linecap: round; stroke-miterlimit: 10; transform-origin: 198.472px 332.908px;" id="eljyccyqevzj" class="animable"></path><path d="M152.42,326.66l25.24,1.63a8,8,0,0,1,.11,9.45,9.83,9.83,0,0,1-.67.76L152,338.24a5.79,5.79,0,0,1,.45-11.58Z" style="fill: rgb(38, 50, 56); stroke: rgb(38, 50, 56); stroke-linecap: round; stroke-miterlimit: 10; transform-origin: 162.85px 332.578px;" id="elx6q3yy15r2q" class="animable"></path><path d="M132.68,392.61c10.72-3.58,31.6-17.73,37.19-19.35s19.27-4.2,28.37-10.46,15.93-11.54,21.19-18.52.18-12.69-10.08-8.76-24.51,11.12-24.51,11.12-7.22,1.84-13.61-5.16" style="fill: rgb(255, 255, 255); stroke: rgb(38, 50, 56); stroke-linecap: round; stroke-miterlimit: 10; transform-origin: 177.106px 363.423px;" id="elz2139pwvkw" class="animable"></path><path d="M215.8,337l-3.9,1.93s.36.27,1.77,3.55a12.67,12.67,0,0,1,1,6.24s7.45-4.88,6.92-8.61a4.22,4.22,0,0,0-1.16-2.47A4,4,0,0,0,215.8,337Z" style="fill: rgb(255, 255, 255); stroke: rgb(38, 50, 56); stroke-linecap: round; stroke-miterlimit: 10; transform-origin: 216.759px 342.628px;" id="elq7vumuydgtg" class="animable"></path><path d="M107.18,354.57s9.56,12.93,11.13,24.13a183.06,183.06,0,0,1,1.54,22.61l-29.19,7s-1.32-18.16-3.92-28a154,154,0,0,0-6.8-19.43Z" style="fill: rgb(255, 255, 255); stroke: rgb(38, 50, 56); stroke-linecap: round; stroke-miterlimit: 10; transform-origin: 99.895px 381.44px;" id="elhxxff3pqro8" class="animable"></path><path d="M108.51,377.13c-2.6-12.68-11.25-22.07-11.25-22.07l-69.07,11v78l81.72-33.71S111.1,389.81,108.51,377.13Z" style="fill: rgb(38, 50, 56); stroke: rgb(38, 50, 56); stroke-linecap: round; stroke-miterlimit: 10; transform-origin: 69.1864px 399.56px;" id="elt57q9wqsgib" class="animable"></path><path d="M90,411A3.06,3.06,0,1,1,87,408,3.06,3.06,0,0,1,90,411Z" style="fill: rgb(255, 255, 255); transform-origin: 86.9406px 411.059px;" id="elg0cjtdi6b1g" class="animable"></path><path d="M98.58,407.36a3.06,3.06,0,1,1-3.06-3.07A3.06,3.06,0,0,1,98.58,407.36Z" style="fill: rgb(255, 255, 255); transform-origin: 95.52px 407.35px;" id="elu0bdm2hc9ea" class="animable"></path><path d="M196.4,348.89l-.68-.66" style="fill: none; stroke: rgb(38, 50, 56); stroke-linecap: round; stroke-miterlimit: 10; transform-origin: 196.06px 348.56px;" id="el5vojj52wlun" class="animable"></path><path d="M200.45,358s1.5-2.87-2.81-7.8" style="fill: none; stroke: rgb(38, 50, 56); stroke-linecap: round; stroke-miterlimit: 10; transform-origin: 199.171px 354.1px;" id="el9qrnh10vcsn" class="animable"></path><path d="M196.25,352s-.46,1.35,2.05,5.49" style="fill: none; stroke: rgb(38, 50, 56); stroke-linecap: round; stroke-miterlimit: 10; transform-origin: 197.258px 354.745px;" id="el7ewrf2tj6co" class="animable"></path><path d="M199,348.71a14.76,14.76,0,0,1,3.45,5.78" style="fill: none; stroke: rgb(38, 50, 56); stroke-linecap: round; stroke-miterlimit: 10; transform-origin: 200.725px 351.6px;" id="elav62mo8mv8w" class="animable"></path></g><defs>     <filter id="active" height="200%">         <feMorphology in="SourceAlpha" result="DILATED" operator="dilate" radius="2"></feMorphology>                <feFlood flood-color="#32DFEC" flood-opacity="1" result="PINK"></feFlood>        <feComposite in="PINK" in2="DILATED" operator="in" result="OUTLINE"></feComposite>        <feMerge>            <feMergeNode in="OUTLINE"></feMergeNode>            <feMergeNode in="SourceGraphic"></feMergeNode>        </feMerge>    </filter>    <filter id="hover" height="200%">        <feMorphology in="SourceAlpha" result="DILATED" operator="dilate" radius="2"></feMorphology>                <feFlood flood-color="#ff0000" flood-opacity="0.5" result="PINK"></feFlood>        <feComposite in="PINK" in2="DILATED" operator="in" result="OUTLINE"></feComposite>        <feMerge>            <feMergeNode in="OUTLINE"></feMergeNode>            <feMergeNode in="SourceGraphic"></feMergeNode>        </feMerge>            <feColorMatrix type="matrix" values="0   0   0   0   0                0   1   0   0   0                0   0   0   0   0                0   0   0   1   0 "></feColorMatrix>    </filter></defs></svg>